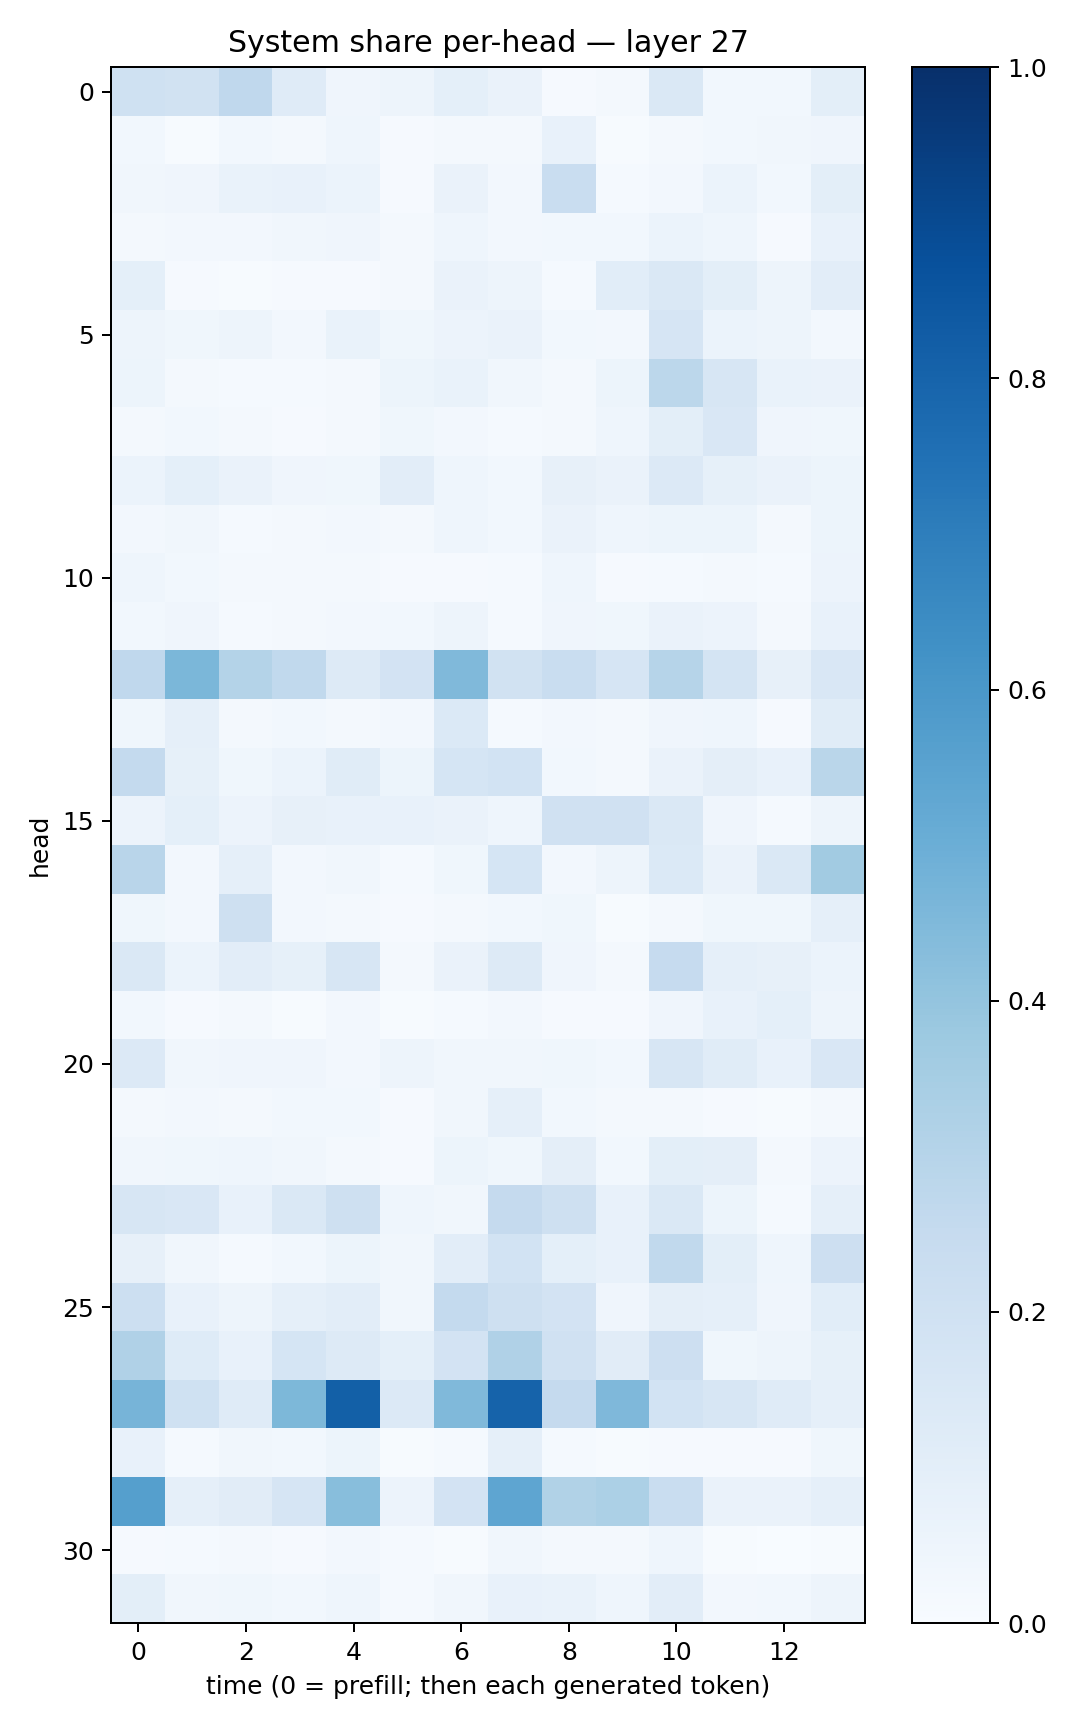

The table this chart was drawn from, first rows:
0.19998044, 0.19262415, 0.2673585, 0.11978193, 0.04271303, 0.0480208, 0.09182548, 0.06629709, 0.008260509, 0.022090204, 0.14815556, 0.031186616, 0.030013582, 0.09913303
0.03065, 0.005187, 0.03108, 0.02063, 0.04565, 0.009745, 0.01611, 0.02048, 0.07144, 0.006439, 0.01876, 0.03084, 0.0316, 0.04111
0.03275, 0.03936, 0.06878, 0.07806, 0.06239, 0.01154, 0.06535, 0.02425, 0.2339, 0.01331, 0.02388, 0.05871, 0.02817, 0.1015
0.02162, 0.02347, 0.02672, 0.03258, 0.03986, 0.01711, 0.04504, 0.02445, 0.03087, 0.02944, 0.05892, 0.04568, 0.00908, 0.07221
0.09202, 0.009919, 0.004681, 0.009853, 0.01121, 0.02188, 0.06261, 0.04708, 0.01314, 0.1059, 0.1453, 0.1001, 0.04871, 0.1039
0.05019, 0.03765, 0.04768, 0.02714, 0.06859, 0.03884, 0.05811, 0.06576, 0.02869, 0.02487, 0.166, 0.06115, 0.0475, 0.02403
0.05098, 0.01736, 0.01353, 0.01328, 0.01615, 0.05206, 0.06777, 0.0336, 0.01959, 0.05296, 0.2776, 0.1589, 0.06814, 0.06317
0.02342, 0.02908, 0.01745, 0.01159, 0.02123, 0.03563, 0.02623, 0.01426, 0.01565, 0.04492, 0.09794, 0.1491, 0.0392, 0.03702
0.06078, 0.09088, 0.06557, 0.04255, 0.0373, 0.1035, 0.0432, 0.02983, 0.07984, 0.06264, 0.1329, 0.08389, 0.06477, 0.05309
0.02449, 0.03132, 0.01526, 0.01768, 0.02726, 0.02095, 0.04302, 0.03121, 0.06315, 0.04452, 0.05377, 0.05252, 0.02033, 0.05281
0.04556, 0.02823, 0.01801, 0.01839, 0.02088, 0.008733, 0.01066, 0.01415, 0.04302, 0.008319, 0.01232, 0.01813, 0.01303, 0.05704
0.02871, 0.04057, 0.01514, 0.01761, 0.02416, 0.02857, 0.04781, 0.01263, 0.04026, 0.0354, 0.0635, 0.05538, 0.01871, 0.07695
0.2667, 0.4606, 0.3052, 0.2644, 0.1257, 0.1818, 0.4481, 0.189, 0.2331, 0.1677, 0.2984, 0.1742, 0.07875, 0.1523
0.03536, 0.0889, 0.02063, 0.02922, 0.02084, 0.02689, 0.1395, 0.01386, 0.02691, 0.02074, 0.04097, 0.04472, 0.009705, 0.1167
0.2573, 0.08271, 0.03651, 0.06027, 0.1164, 0.05315, 0.1684, 0.1846, 0.02928, 0.01652, 0.0662, 0.09528, 0.07242, 0.2873
0.05788, 0.09287, 0.05522, 0.07823, 0.07293, 0.07129, 0.0649, 0.04651, 0.1972, 0.1973, 0.1477, 0.03973, 0.01176, 0.05052
0.2893, 0.02618, 0.086, 0.02418, 0.03215, 0.01393, 0.03585, 0.1694, 0.0256, 0.04714, 0.1399, 0.06462, 0.1446, 0.3619
0.03882, 0.02561, 0.2091, 0.0235, 0.01984, 0.01073, 0.01956, 0.03058, 0.03708, 0.003945, 0.02146, 0.03809, 0.03808, 0.08948
0.142, 0.05999, 0.1034, 0.08536, 0.1567, 0.01611, 0.06368, 0.1326, 0.04117, 0.01932, 0.2498, 0.08728, 0.08141, 0.0621
0.02766, 0.01106, 0.02208, 0.004495, 0.02385, 0.005295, 0.01416, 0.02489, 0.01128, 0.00948, 0.04214, 0.07652, 0.09099, 0.04877
0.1355, 0.03225, 0.0429, 0.04274, 0.02682, 0.04934, 0.03161, 0.03186, 0.03519, 0.02983, 0.1619, 0.1143, 0.07533, 0.1487
0.01732, 0.02552, 0.01751, 0.03027, 0.02866, 0.008744, 0.03424, 0.0881, 0.03069, 0.02285, 0.01956, 0.009409, 0.007286, 0.01949
0.03377, 0.03729, 0.04565, 0.03387, 0.01921, 0.008809, 0.05467, 0.0352, 0.09751, 0.02946, 0.09943, 0.09683, 0.02278, 0.05713
0.1622, 0.1518, 0.07478, 0.1483, 0.2049, 0.04593, 0.03403, 0.2528, 0.2099, 0.07269, 0.1424, 0.05154, 0.01361, 0.08924
0.0804, 0.03502, 0.01261, 0.03044, 0.05343, 0.0345, 0.1031, 0.185, 0.09335, 0.07052, 0.2653, 0.09877, 0.04409, 0.2123
0.2162, 0.0721, 0.04976, 0.08623, 0.1026, 0.03341, 0.2556, 0.2101, 0.1798, 0.04209, 0.09409, 0.08624, 0.04055, 0.1091
0.3182, 0.1245, 0.07415, 0.168, 0.1279, 0.09311, 0.183, 0.3165, 0.1978, 0.1125, 0.2112, 0.03561, 0.04879, 0.0842
0.4695, 0.2031, 0.1197, 0.4558, 0.8146, 0.1335, 0.447, 0.8042, 0.2522, 0.452, 0.1871, 0.1613, 0.1209, 0.08834
0.07322, 0.01437, 0.03352, 0.02894, 0.05395, 0.007129, 0.01483, 0.08685, 0.0145, 0.004891, 0.009678, 0.009994, 0.01032, 0.0365
0.5642, 0.08602, 0.1099, 0.1648, 0.4287, 0.0582, 0.1833, 0.5384, 0.3126, 0.3308, 0.2313, 0.06523, 0.06541, 0.08981
0.0094, 0.01321, 0.01673, 0.008658, 0.02702, 0.01503, 0.005406, 0.0319, 0.02324, 0.02087, 0.04433, 0.004008, 0.002183, 0.007334
0.1003, 0.03338, 0.03662, 0.0275, 0.04378, 0.01452, 0.03513, 0.0777, 0.06752, 0.0454, 0.1046, 0.02512, 0.02902, 0.04971
